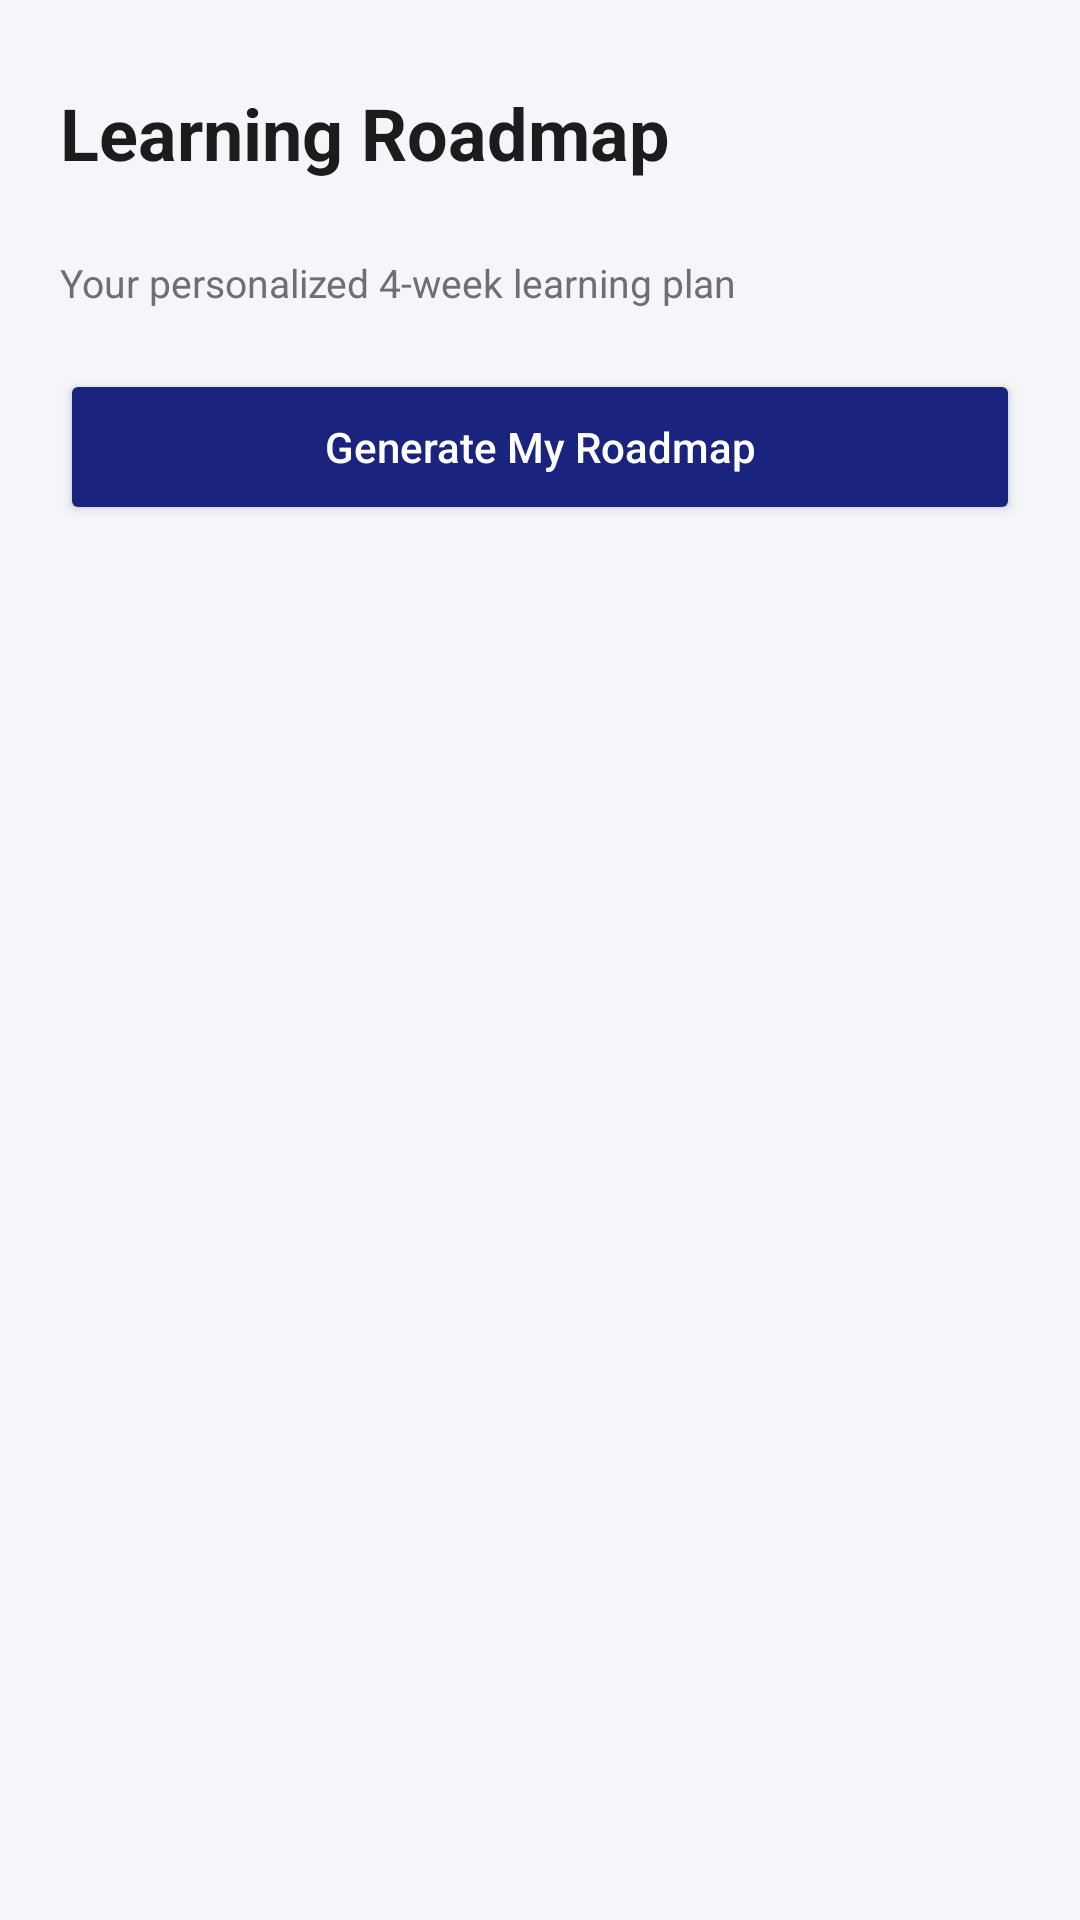

The Android layout XML behind this screen, and the referenced resources:
<!-- AndroidManifest.xml: application theme Theme.AICareerAssistant -->
<!-- res/layout/fragment_roadmap.xml -->
<?xml version="1.0" encoding="utf-8"?>
<ScrollView xmlns:android="http://schemas.android.com/apk/res/android"
    xmlns:app="http://schemas.android.com/apk/res-auto"
    android:layout_width="match_parent"
    android:layout_height="match_parent"
    android:background="@color/background"
    android:fillViewport="true">

    <LinearLayout android:layout_width="match_parent" android:layout_height="wrap_content"
        android:orientation="vertical" android:padding="20dp">

        <TextView android:layout_width="wrap_content" android:layout_height="wrap_content"
            android:layout_marginTop="8dp" android:text="@string/roadmap_title"
            android:textColor="@color/text_primary" android:textSize="24sp" android:textStyle="bold"/>

        <TextView android:id="@+id/tvRoadmapCareer"
            android:layout_width="wrap_content" android:layout_height="wrap_content"
            android:layout_marginTop="4dp" android:textColor="@color/primary"
            android:textSize="14sp" android:textStyle="bold"/>

        <TextView android:layout_width="match_parent" android:layout_height="wrap_content"
            android:layout_marginTop="2dp" android:text="@string/roadmap_subtitle"
            android:textColor="@color/text_secondary" android:textSize="13sp"/>

        <Button android:id="@+id/btnGenerateRoadmap"
            android:layout_width="match_parent" android:layout_height="52dp"
            android:layout_marginTop="20dp" android:backgroundTint="@color/primary"
            android:text="@string/generate_roadmap" android:textAllCaps="false"
            android:textColor="@color/white" app:cornerRadius="12dp"/>

        <LinearLayout android:id="@+id/layoutLoading"
            android:layout_width="match_parent" android:layout_height="wrap_content"
            android:layout_marginTop="24dp" android:gravity="center"
            android:orientation="vertical" android:visibility="gone">
            <ProgressBar android:layout_width="48dp" android:layout_height="48dp"/>
            <TextView android:layout_width="wrap_content" android:layout_height="wrap_content"
                android:layout_marginTop="8dp" android:text="@string/generating_roadmap"
                android:textColor="@color/text_secondary" android:textSize="13sp"/>
        </LinearLayout>

        
        <LinearLayout android:id="@+id/containerWeeks"
            android:layout_width="match_parent" android:layout_height="wrap_content"
            android:orientation="vertical" android:visibility="gone"/>

        <Button android:id="@+id/btnNextInterview"
            android:layout_width="match_parent" android:layout_height="52dp"
            android:layout_marginTop="20dp" android:layout_marginBottom="16dp"
            android:backgroundTint="@color/accent" android:text="@string/next_interview"
            android:textAllCaps="false" android:textColor="@color/white"
            android:visibility="gone" app:cornerRadius="12dp"/>

    </LinearLayout>
</ScrollView>
<!-- resources referenced by this layout -->
<resources>
  <color name="accent">#00BFA5</color>
  <color name="background">#F5F6FA</color>
  <color name="primary">#1A237E</color>
  <color name="text_primary">#1C1C1E</color>
  <color name="text_secondary">#6E6E73</color>
  <color name="white">#FFFFFF</color>
  <string name="generate_roadmap">Generate My Roadmap</string>
  <string name="generating_roadmap">Creating your personalized roadmap…</string>
  <string name="next_interview">Next: Practice Interview Questions →</string>
  <string name="roadmap_subtitle">Your personalized 4-week learning plan</string>
  <string name="roadmap_title">Learning Roadmap</string>
  <style name="Theme.AICareerAssistant" parent="Base.Theme.AICareerAssistant" />
  <style name="Base.Theme.AICareerAssistant" parent="Theme.Material3.Light.NoActionBar">
          <item name="colorPrimary">@color/primary</item>
          <item name="colorPrimaryVariant">@color/primary_dark</item>
          <item name="colorOnPrimary">@color/white</item>
  
          <item name="colorSecondary">@color/accent</item>
          <item name="colorOnSecondary">@color/white</item>
  
          <item name="android:colorBackground">@color/background</item>
          <item name="colorSurface">@color/surface</item>
  
          <item name="android:statusBarColor">@color/primary_dark</item>
          <item name="android:windowLightStatusBar">false</item>
      </style>
  <color name="primary_dark">#0D1457</color>
  <color name="surface">#FFFFFF</color>
</resources>
